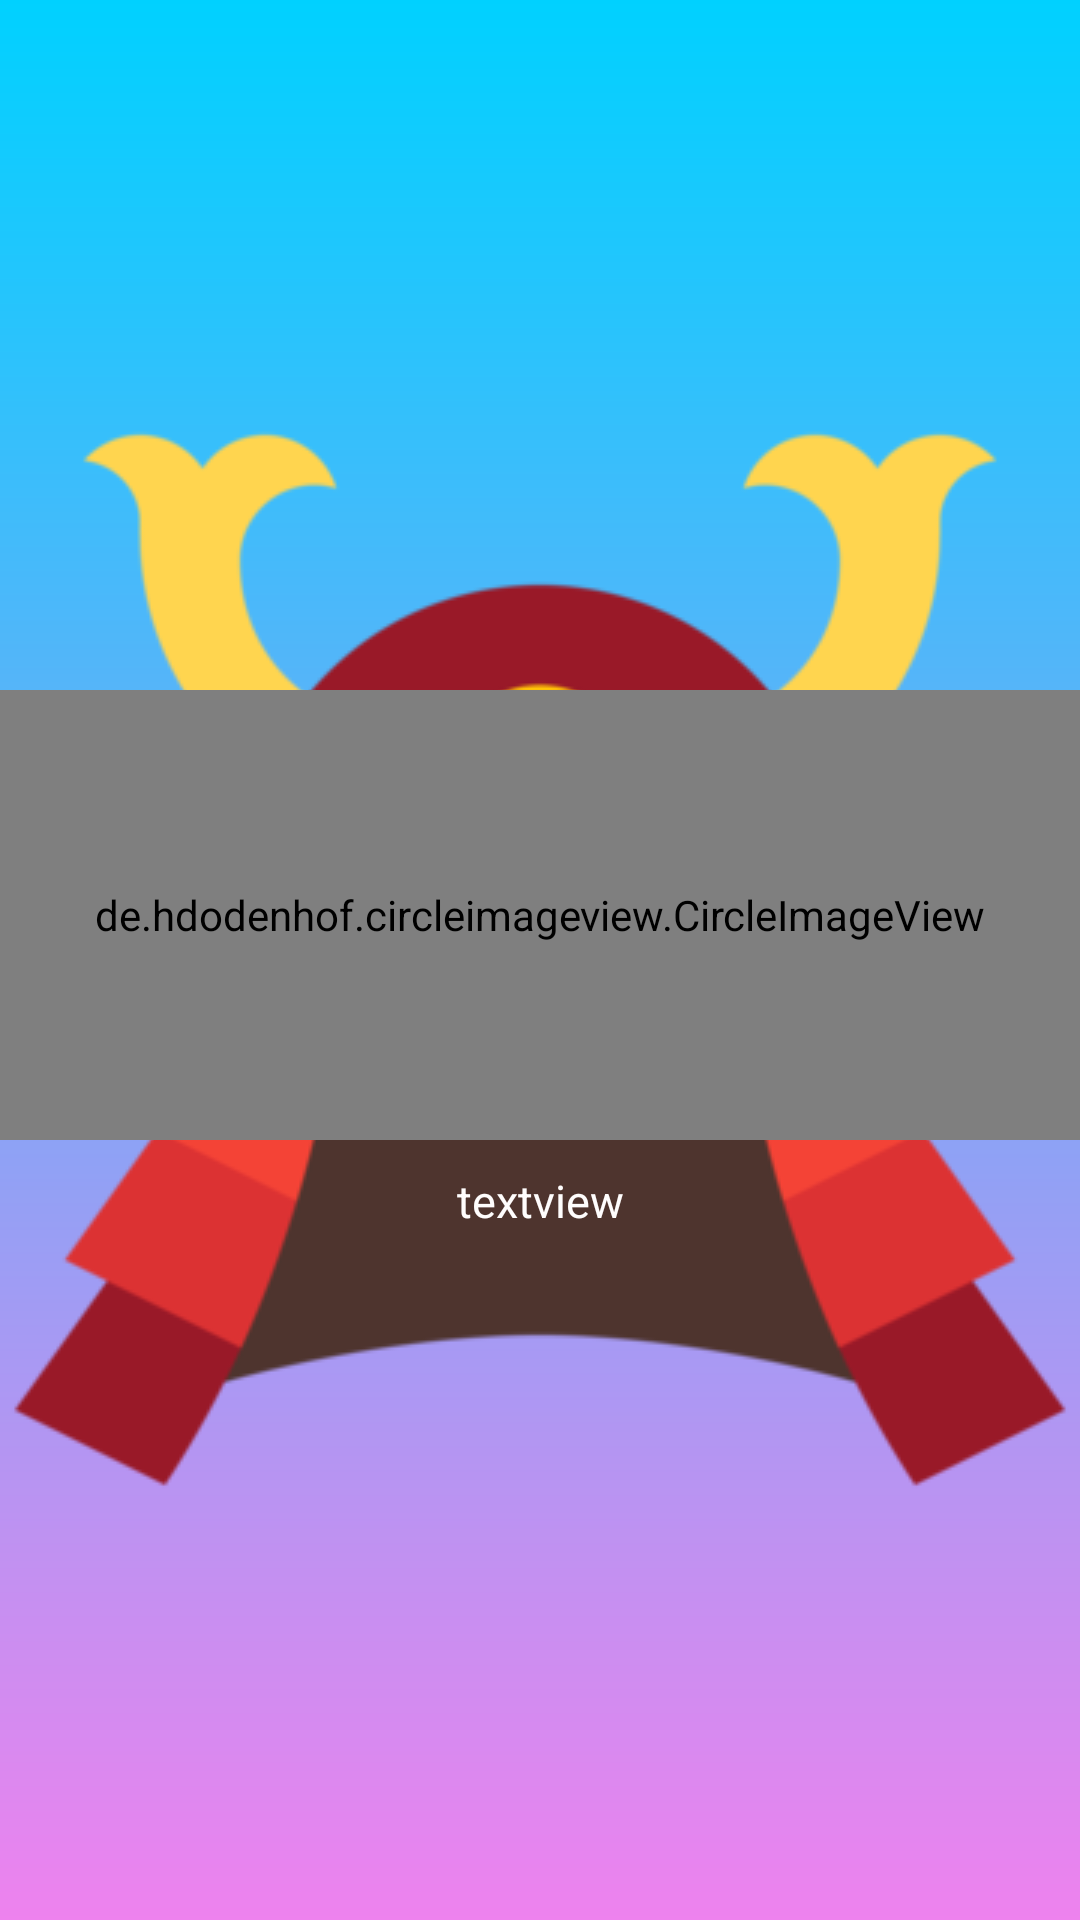

Produce the Android XML layout that renders to this screen, including the resource entries it uses.
<!-- AndroidManifest.xml: application theme splash_screen -->
<!-- res/layout/content_singer.xml -->
<?xml version="1.0" encoding="utf-8"?>
<androidx.constraintlayout.widget.ConstraintLayout xmlns:android="http://schemas.android.com/apk/res/android"
    android:layout_width="150dp"
    android:layout_height="wrap_content"
    xmlns:app="http://schemas.android.com/apk/res-auto"
    android:layout_gravity="center"
    android:layout_marginRight="10dp"
    android:layout_marginLeft="10dp"
    android:background="?android:attr/selectableItemBackground"

   >

    <LinearLayout
        android:id="@+id/linearcarviewnghesi"
        android:layout_width="match_parent"
        android:layout_height="wrap_content"

        android:background="?android:attr/selectableItemBackground"
        android:orientation="vertical"
        app:layout_constraintBottom_toBottomOf="parent"
        app:layout_constraintEnd_toEndOf="parent"
        app:layout_constraintStart_toStartOf="parent"
        app:layout_constraintTop_toTopOf="parent">

        <de.hdodenhof.circleimageview.CircleImageView
            android:id="@+id/imageviewnghesi"
            android:layout_width="match_parent"
            android:layout_height="150dp"
            android:src="@drawable/imgitem"
            app:civ_border_color="#B55107"
            app:civ_border_width="2dp" />

        <TextView
            android:id="@+id/textviewnghesi"
            android:layout_width="match_parent"
            android:layout_height="wrap_content"
            android:layout_marginTop="10dp"
            android:ellipsize="end"

            android:maxLines="2"
            android:text="textview"
            android:textAlignment="center"
            android:textColor="#FFFDFD"
            android:textSize="15sp" />

    </LinearLayout>



</androidx.constraintlayout.widget.ConstraintLayout>
<!-- resources referenced by this layout -->
<resources>
  <style name="splash_screen" parent="Theme.MaterialComponents.DayNight.NoActionBar">
          <item name="android:windowBackground">@drawable/splash_screen</item>
          <item name="colorPrimary">#9A9696</item>
          <item name="colorPrimaryVariant">@android:color/transparent</item>
          <item name="colorOnPrimary">@color/white</item>
          
          <item name="colorSecondary">@color/teal_200</item>
          <item name="colorSecondaryVariant">@color/teal_700</item>
          <item name="colorOnSecondary">@color/black</item>
          
          <item name="android:statusBarColor" tools:targetApi="l">?attr/colorOnSecondary</item>
      </style>
  <!-- drawable splash_screen (drawable) -->
  <?xml version="1.0" encoding="utf-8"?>
  <layer-list xmlns:android="http://schemas.android.com/apk/res/android">
     <item android:drawable="@drawable/bghome"></item>
     <item android:drawable="@drawable/samurai123" android:gravity="center"></item>
  </layer-list>
  <color name="white">#FFFFFFFF</color>
  <color name="teal_200">#FF03DAC5</color>
  <color name="teal_700">#FF018786</color>
  <color name="black">#FF000000</color>
  <!-- drawable bghome (drawable) -->
  <?xml version="1.0" encoding="utf-8"?>
  <shape xmlns:android="http://schemas.android.com/apk/res/android">
  
      <gradient android:startColor="#00D1FF" android:angle="270"
          android:endColor="#EE82EE"
  
          />
  
  </shape>
  <!-- drawable samurai123: png bitmap (drawable-v24, 29527 bytes) -->
</resources>
